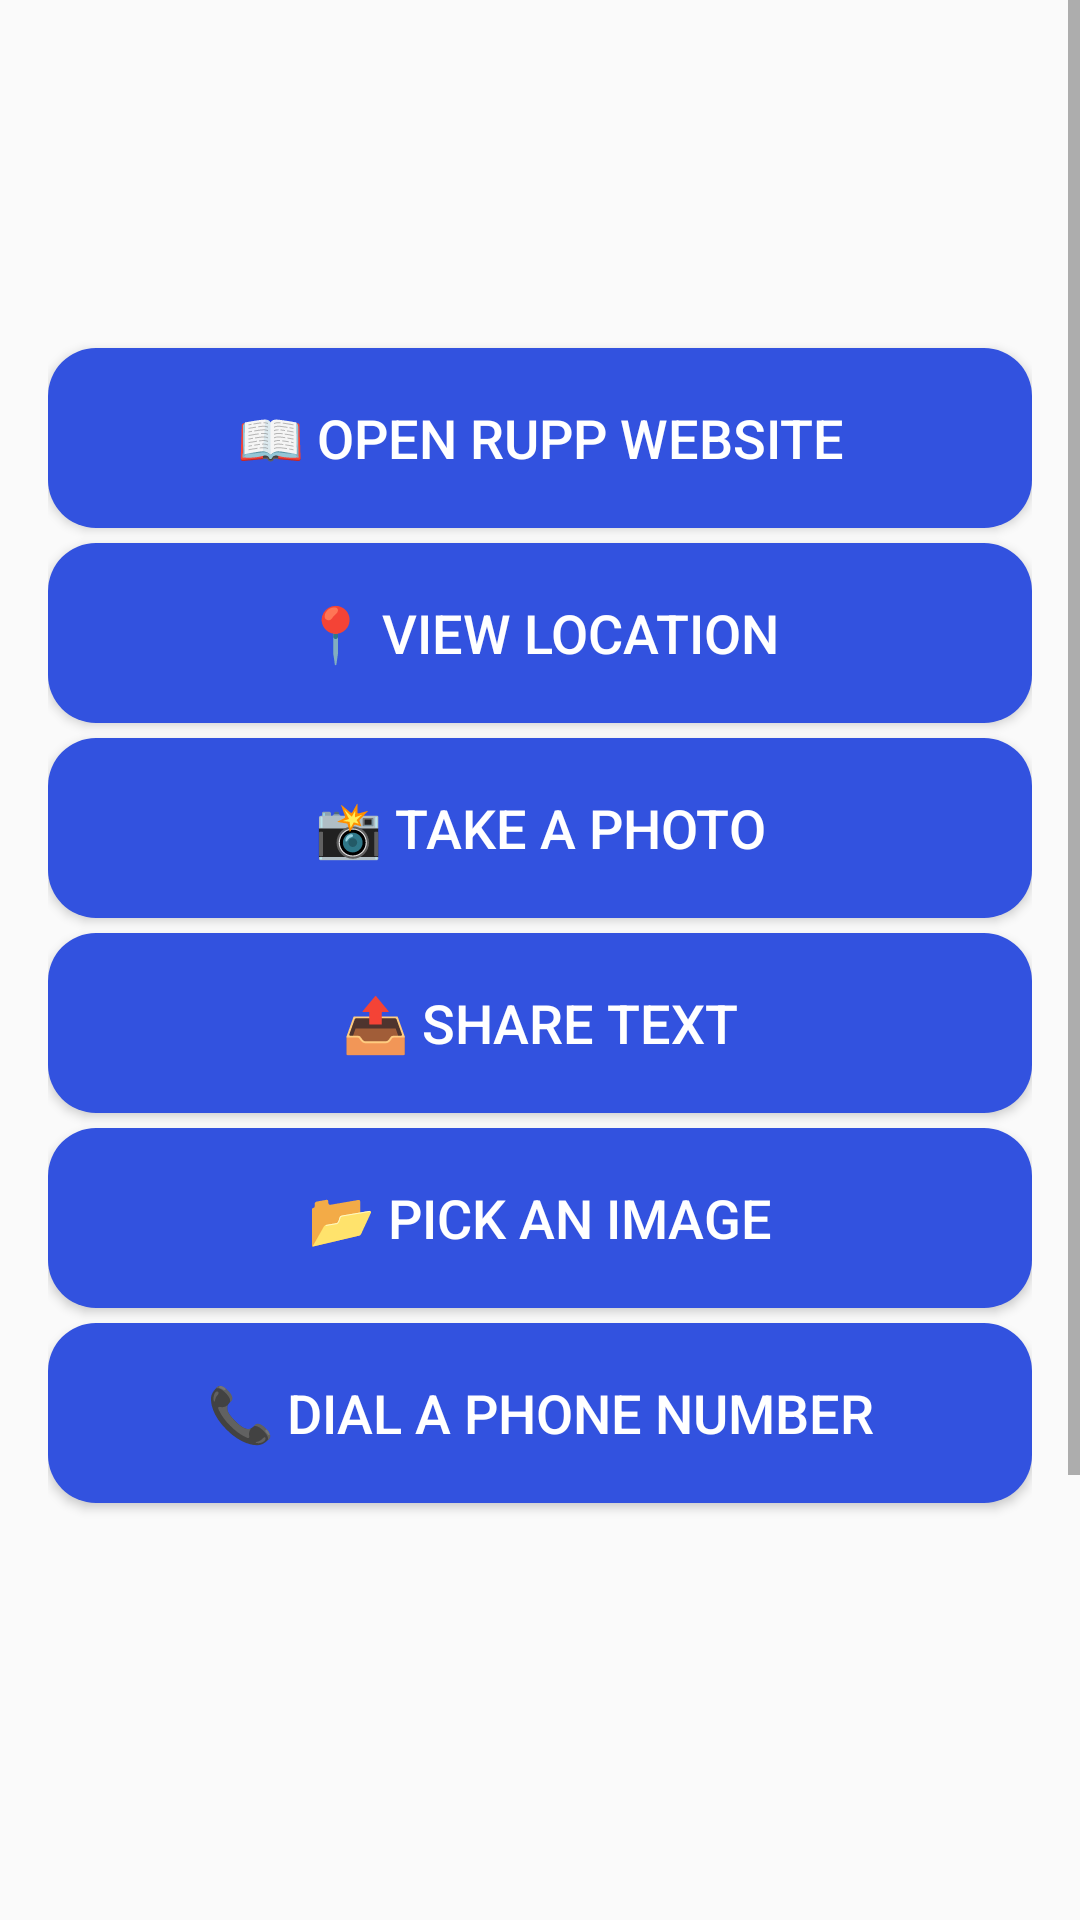

Reconstruct the res/layout file that produces this screen, plus the resources it refers to.
<!-- AndroidManifest.xml: application theme Theme.Week2 -->
<!-- res/layout/activity_implicit_intent.xml -->
<?xml version="1.0" encoding="utf-8"?>
<ScrollView xmlns:android="http://schemas.android.com/apk/res/android"
    android:layout_width="match_parent"
    android:layout_height="match_parent"
    android:layout_marginBottom="5dp">
    <LinearLayout
        android:id="@+id/layoutRoot"
        android:layout_width="match_parent"
        android:layout_height="wrap_content"
        android:padding="16dp"
        android:orientation="vertical">

        <Button
            android:layout_marginTop="100dp"
            android:id="@+id/btn_open_web"
            android:layout_width="match_parent"
            android:layout_height="60dp"
            android:textSize="18sp"
            android:background="@drawable/rounded_btn"
            android:layout_marginBottom="5dp"
            android:textColor="@color/white"
            android:text="@string/open_rupp_website" />

        <Button
            android:id="@+id/btn_open_map"
            android:layout_width="match_parent"
            android:layout_height="60dp"
            android:textSize="18sp"
            android:layout_marginBottom="5dp"
            android:background="@drawable/rounded_btn"
            android:textColor="@color/white"
            android:text="@string/view_location" />

        <Button
            android:id="@+id/btn_take_photo"
            android:layout_width="match_parent"
            android:layout_height="60dp"
            android:textSize="18sp"
            android:layout_marginBottom="5dp"
            android:background="@drawable/rounded_btn"
            android:textColor="@color/white"
            android:text="@string/take_a_photo" />

        <Button
            android:id="@+id/btn_share_text"
            android:layout_width="match_parent"
            android:layout_height="60dp"
            android:textSize="18sp"
            android:layout_marginBottom="5dp"
            android:background="@drawable/rounded_btn"
            android:textColor="@color/white"
            android:text="@string/share_text" />

        <Button
            android:id="@+id/btn_pick_image"
            android:layout_width="match_parent"
            android:layout_height="60dp"
            android:textSize="18sp"
            android:layout_marginBottom="5dp"
            android:background="@drawable/rounded_btn"
            android:textColor="@color/white"
            android:text="@string/pick_an_image" />

        
        <Button
            android:id="@+id/btn_dial"
            android:layout_width="match_parent"
            android:layout_height="60dp"
            android:background="@drawable/rounded_btn"
            android:text="@string/dial_a_phone_number"
            android:textColor="@color/white"
            android:textSize="18sp" />

        <ImageView
            android:id="@+id/iv_picked_image"
            android:layout_width="match_parent"
            android:layout_height="300dp"
            android:layout_marginTop="16dp"
            android:contentDescription="Preview"
            android:scaleType="centerCrop" />
    </LinearLayout>
</ScrollView>
<!-- resources referenced by this layout -->
<resources>
  <color name="white">#FFFF</color>
  <!-- drawable rounded_btn (drawable) -->
  <?xml version="1.0" encoding="utf-8"?>
  <shape xmlns:android="http://schemas.android.com/apk/res/android"
      android:shape="rectangle">
  
      <corners android:radius="16dp"/> 
      <solid android:color="#3252DF"/> 
      <padding android:left="10dp" android:right="10dp" android:top="5dp" android:bottom="5dp"/>
  </shape>
  <string name="dial_a_phone_number">📞 Dial a Phone Number</string>
  <string name="open_rupp_website">📖 Open RUPP Website</string>
  <string name="pick_an_image">📂 Pick an Image</string>
  <string name="share_text">📤 Share Text</string>
  <string name="take_a_photo">📸 Take a Photo</string>
  <string name="view_location">📍 View Location</string>
  <style name="Theme.Week2" parent="Base.Theme.Week2" />
  <style name="Base.Theme.Week2" parent="Theme.AppCompat.Light.NoActionBar">
          
          
      </style>
</resources>
